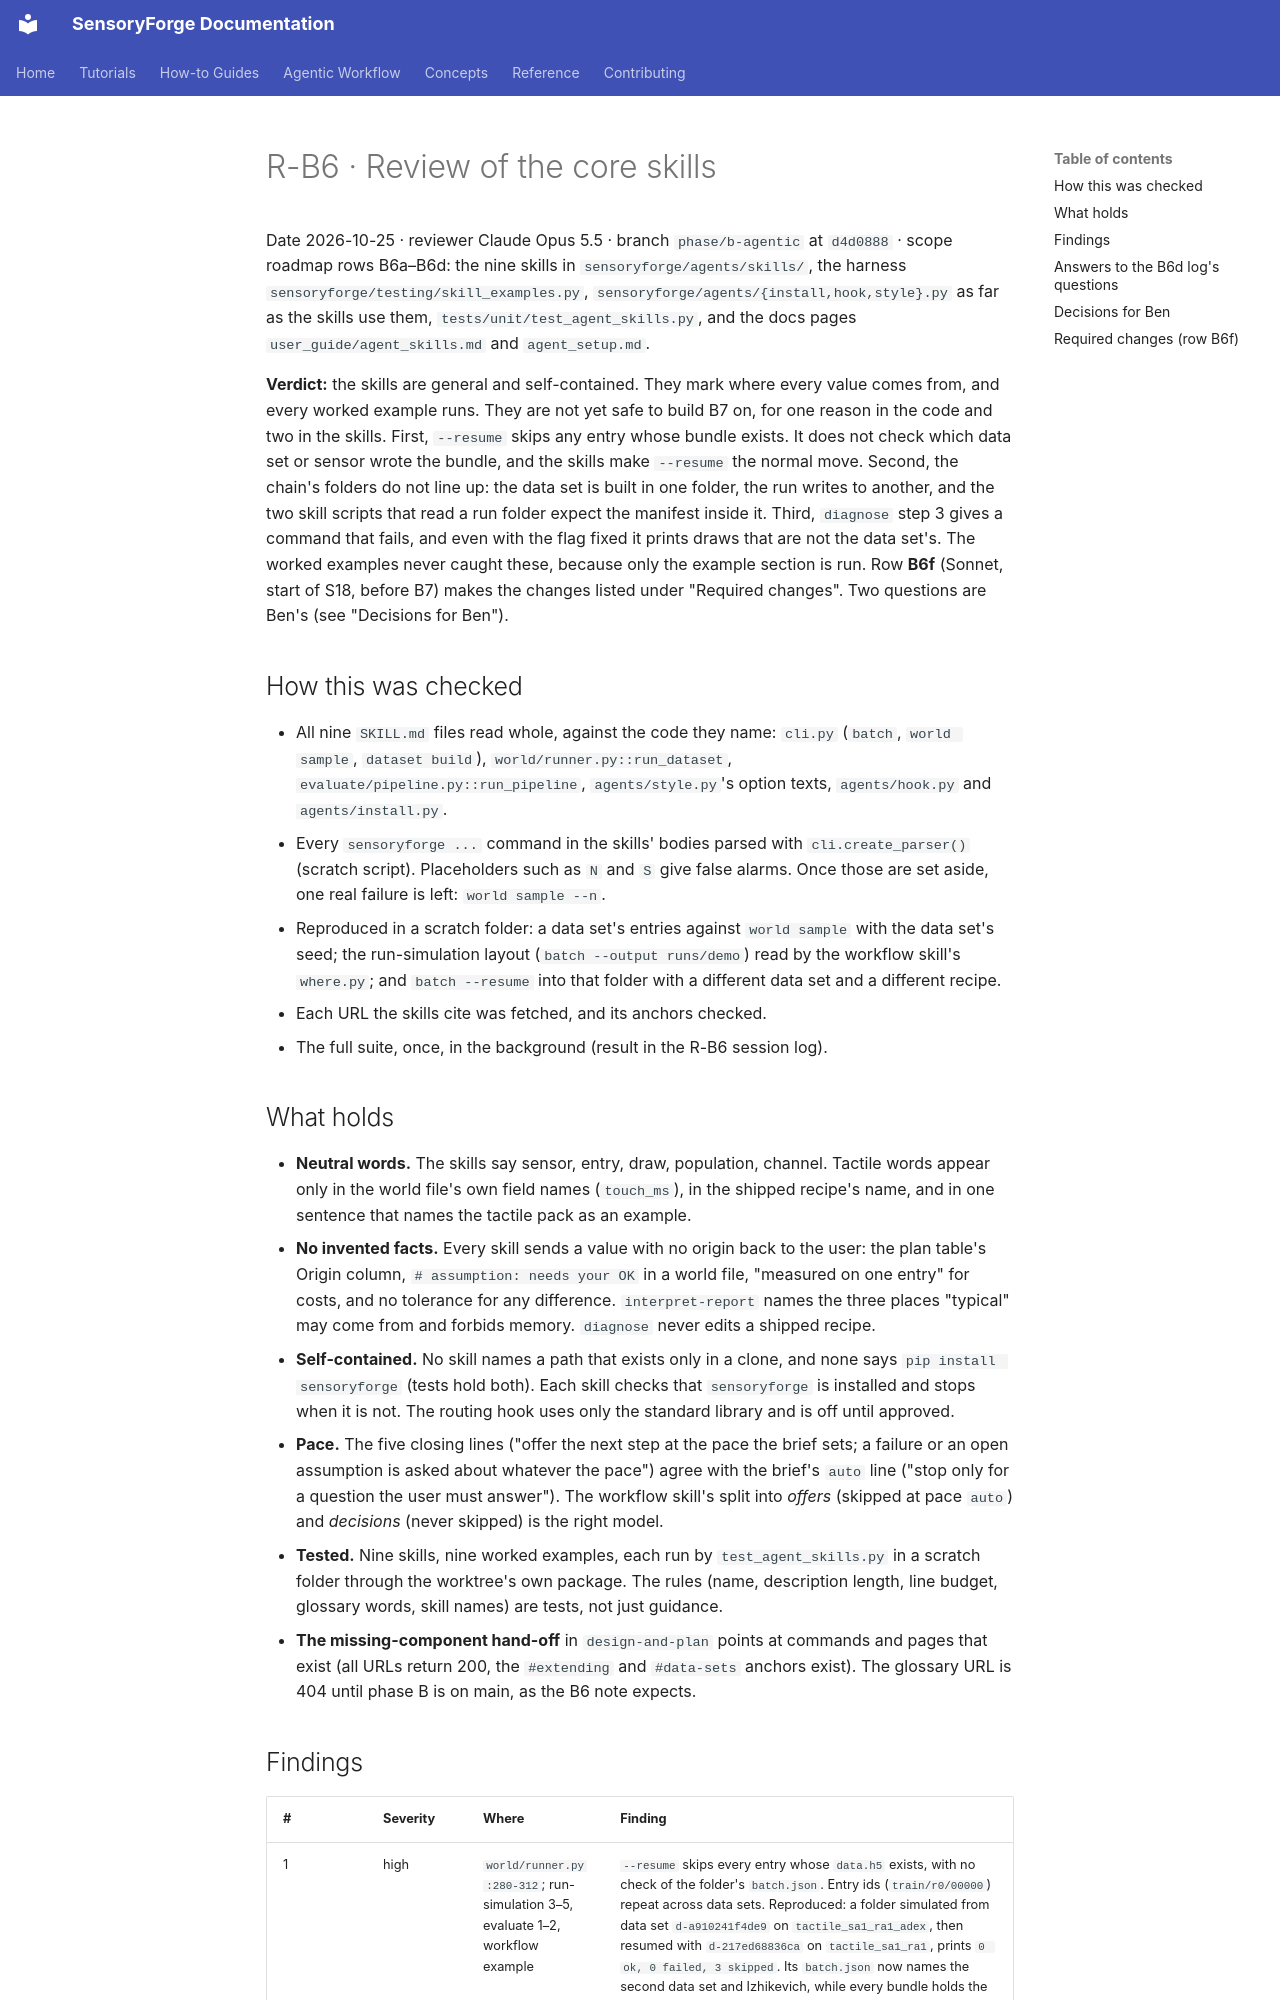

repository: benefron/sensoryforge · page: development/reviews/R-B6_CORE_SKILLS_20261025/index.html · generator: mkdocs

# R-B6 · Review of the core skills

Date 2026-10-25 · reviewer Claude Opus 5.5 · branch `phase/b-agentic` at `d4d0888` · scope
roadmap rows B6a–B6d: the nine skills in `sensoryforge/agents/skills/`, the harness
`sensoryforge/testing/skill_examples.py`, `sensoryforge/agents/{install,hook,style}.py` as
far as the skills use them, `tests/unit/test_agent_skills.py`, and the docs pages
`user_guide/agent_skills.md` and `agent_setup.md`.

**Verdict:** the skills are general and self-contained. They mark where every value comes
from, and every worked example runs. They are not yet safe to build B7 on, for one reason in
the code and two in the skills. First, `--resume` skips any entry whose bundle exists. It
does not check which data set or sensor wrote the bundle, and the skills make `--resume` the
normal move. Second, the chain's folders do not line up: the data set is built in one
folder, the run writes to another, and the two skill scripts that read a run folder expect
the manifest inside it. Third, `diagnose` step 3 gives a command that fails, and even with
the flag fixed it prints draws that are not the data set's. The worked examples never caught
these, because only the example section is run. Row **B6f** (Sonnet, start of S18, before
B7) makes the changes listed under "Required changes". Two questions are Ben's (see
"Decisions for Ben").

## How this was checked

- All nine `SKILL.md` files read whole, against the code they name: `cli.py` (`batch`,
  `world sample`, `dataset build`), `world/runner.py::run_dataset`,
  `evaluate/pipeline.py::run_pipeline`, `agents/style.py`'s option texts, `agents/hook.py`
  and `agents/install.py`.
- Every `sensoryforge ...` command in the skills' bodies parsed with `cli.create_parser()`
  (scratch script). Placeholders such as `N` and `S` give false alarms. Once those are
  set aside, one real failure is left: `world sample --n`.
- Reproduced in a scratch folder: a data set's entries against `world sample` with the
  data set's seed; the run-simulation layout (`batch --output runs/demo`) read by the
  workflow skill's `where.py`; and `batch --resume` into that folder with a different data
  set and a different recipe.
- Each URL the skills cite was fetched, and its anchors checked.
- The full suite, once, in the background (result in the R-B6 session log).

## What holds

- **Neutral words.** The skills say sensor, entry, draw, population, channel. Tactile words
  appear only in the world file's own field names (`touch_ms`), in the shipped recipe's name,
  and in one sentence that names the tactile pack as an example.
- **No invented facts.** Every skill sends a value with no origin back to the user: the plan
  table's Origin column, `# assumption: needs your OK` in a world file, "measured on one
  entry" for costs, and no tolerance for any difference. `interpret-report` names the three
  places "typical" may come from and forbids memory. `diagnose` never edits a shipped recipe.
- **Self-contained.** No skill names a path that exists only in a clone, and none says
  `pip install sensoryforge` (tests hold both). Each skill checks that `sensoryforge` is
  installed and stops when it is not. The routing hook uses only the standard library and
  is off until approved.
- **Pace.** The five closing lines ("offer the next step at the pace the brief sets; a
  failure or an open assumption is asked about whatever the pace") agree with the brief's
  `auto` line ("stop only for a question the user must answer"). The workflow skill's split
  into *offers* (skipped at pace `auto`) and *decisions* (never skipped) is the right model.
- **Tested.** Nine skills, nine worked examples, each run by `test_agent_skills.py` in a
  scratch folder through the worktree's own package. The rules (name, description length,
  line budget, glossary words, skill names) are tests, not just guidance.
- **The missing-component hand-off** in `design-and-plan` points at commands and pages that
  exist (all URLs return 200, the `#extending` and `#data-sets` anchors exist). The glossary
  URL is 404 until phase B is on main, as the B6 note expects.
